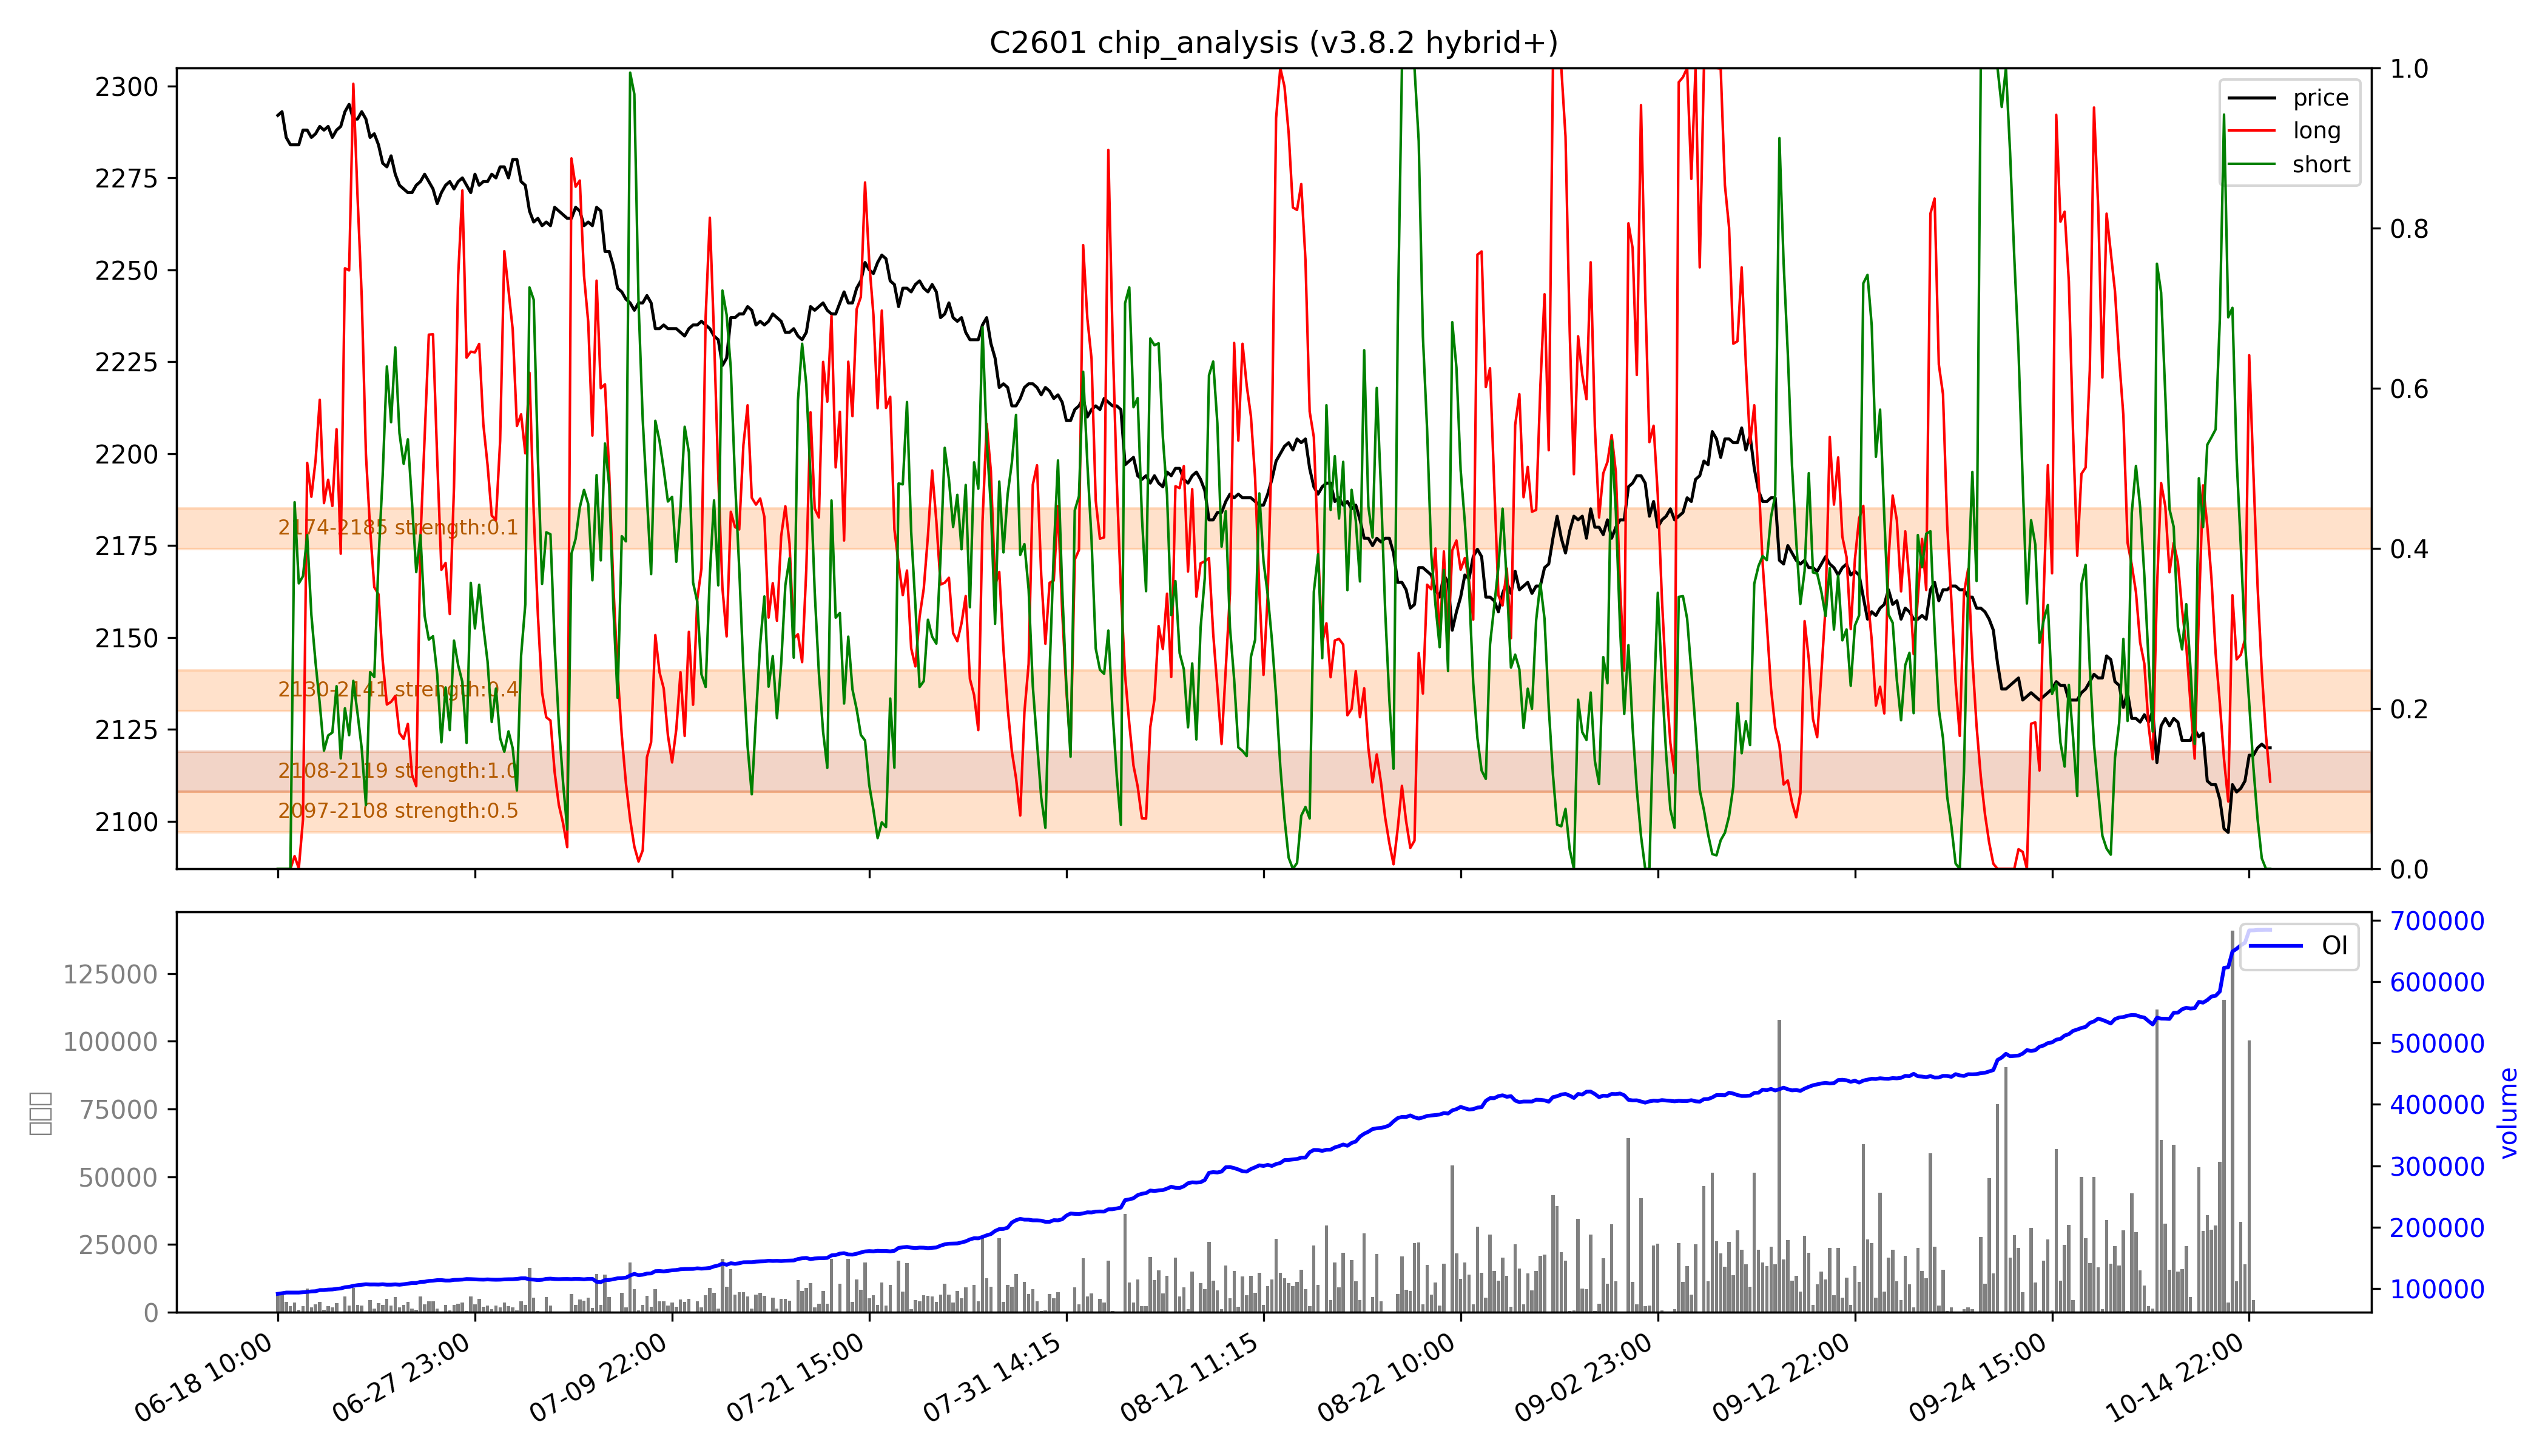

The data file committed next to this chart (first rows):
low, high, recent_strength, all_strength, avg_strength, persistent, zone_type
2097, 2108, 0.5, 0.5, 0.5, False, 短期区
2108, 2119, 强：1.0, 强：1.0, 强：1.0, True, 持久区
2130, 2141, 0.3, 0.4, 0.4, False, 短期区
2174, 2185, 0.0, 0.3, 0.1, False, 短期区
